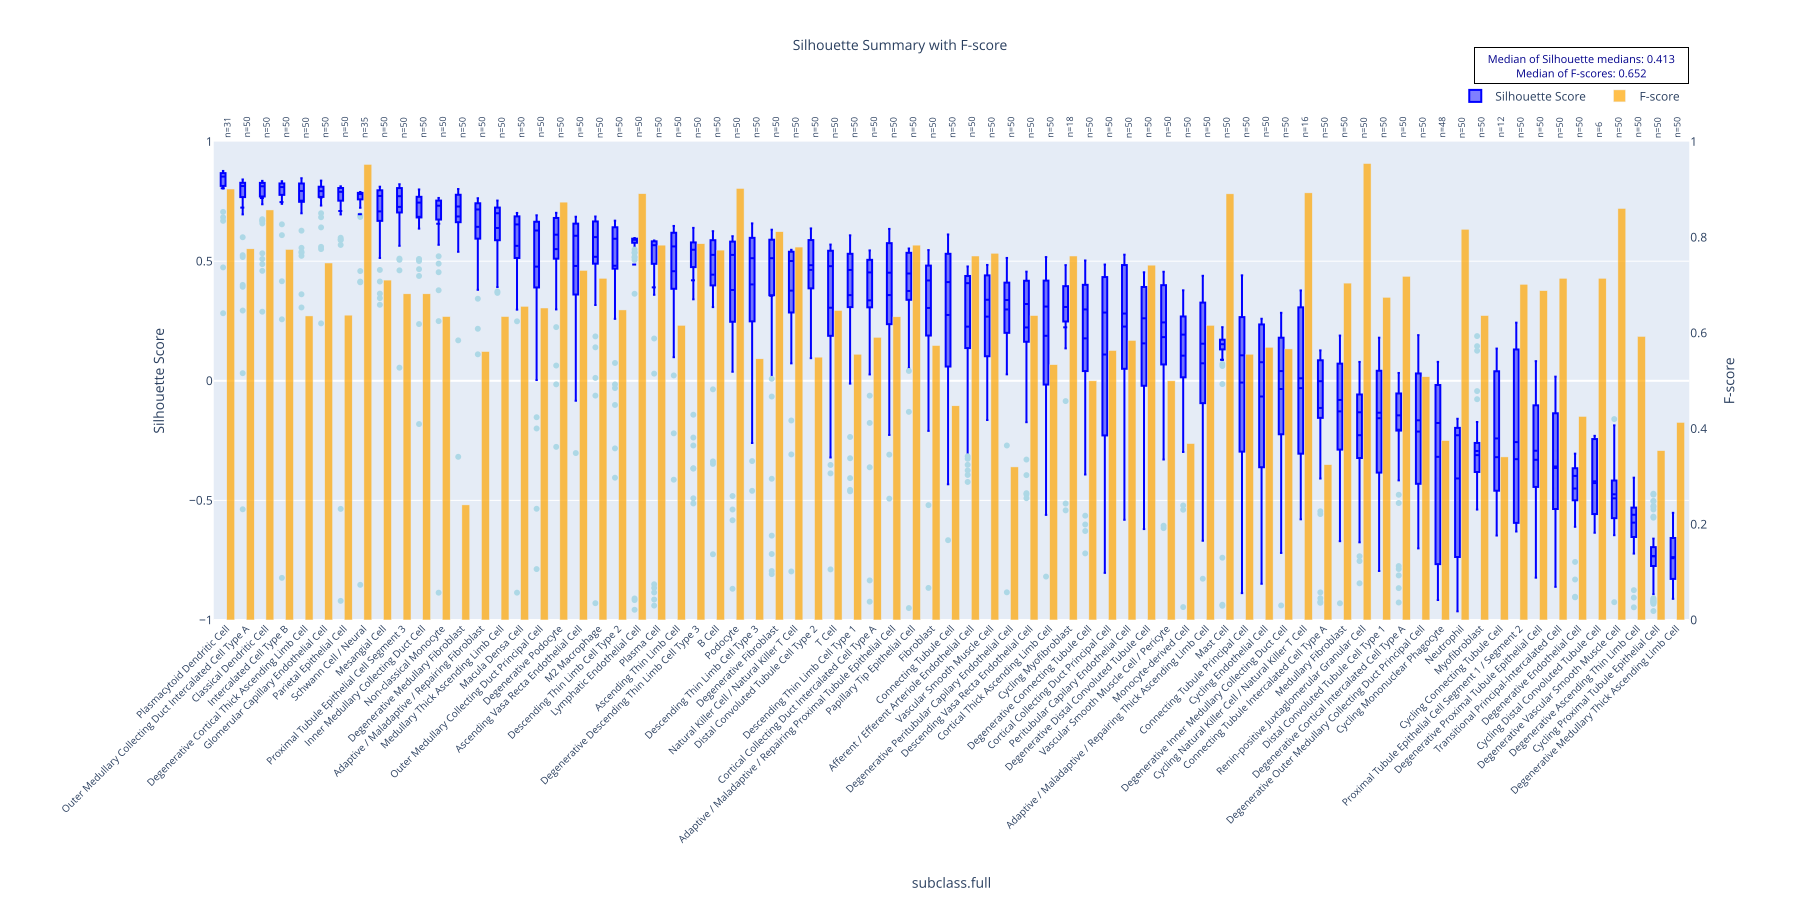

Values plotted in this chart, from the file beside it:
subclass.full, mean, std, median, count, q1, q3, f_score
Plasmacytoid Dendritic Cell, 0.8049, 0.1283, 0.8537, 31, 0.8155, 0.8679, 0.9009
Outer Medullary Collecting Duct Intercal…, 0.724, 0.2441, 0.8142, 50, 0.7704, 0.8277, 0.7759
Classical Dendritic Cell, 0.764, 0.1165, 0.8132, 50, 0.7713, 0.8273, 0.8571
Intercalated Cell Type B, 0.7472, 0.2486, 0.8099, 50, 0.779, 0.8246, 0.7746
Degenerative Cortical Thick Ascending Li…, 0.7531, 0.1192, 0.7936, 50, 0.7498, 0.8232, 0.6356
Glomerular Capillary Endothelial Cell, 0.7663, 0.09689, 0.793, 50, 0.7691, 0.8105, 0.7463
Parietal Epithelial Cell, 0.7098, 0.3051, 0.79, 50, 0.7564, 0.806, 0.6373
Schwann Cell / Neural, 0.6964, 0.2878, 0.7806, 35, 0.7614, 0.7856, 0.9524
Mesangial Cell, 0.7082, 0.1335, 0.7728, 50, 0.6702, 0.796, 0.7105
Proximal Tubule Epithelial Cell Segment …, 0.727, 0.1339, 0.7718, 50, 0.7065, 0.8056, 0.6818
Inner Medullary Collecting Duct Cell, 0.6856, 0.1666, 0.745, 50, 0.6853, 0.7687, 0.6818
Non-classical Monocyte, 0.6565, 0.2469, 0.732, 50, 0.6753, 0.7533, 0.6343
Degenerative Medullary Fibroblast, 0.687, 0.1781, 0.7286, 50, 0.6663, 0.7765, 0.2406
Adaptive / Maladaptive / Repairing Fibro…, 0.6437, 0.1487, 0.7163, 50, 0.596, 0.7413, 0.5612
Medullary Thick Ascending Limb Cell, 0.6389, 0.117, 0.7005, 50, 0.5885, 0.7239, 0.6343
Macula Densa Cell, 0.5643, 0.2411, 0.6537, 50, 0.5182, 0.6871, 0.6557
Outer Medullary Collecting Duct Principa…, 0.4774, 0.318, 0.6283, 50, 0.4096, 0.6645, 0.6522
Degenerative Podocyte, 0.5505, 0.1987, 0.6109, 50, 0.5148, 0.6807, 0.8735
Ascending Vasa Recta Endothelial Cell, 0.4802, 0.2461, 0.6064, 50, 0.3654, 0.6555, 0.7308
M2 Macrophage, 0.5184, 0.271, 0.6006, 50, 0.4922, 0.6661, 0.7143
Descending Thin Limb Cell Type 2, 0.4811, 0.2555, 0.5938, 50, 0.4719, 0.6403, 0.6481
Lymphatic Endothelial Cell, 0.486, 0.3629, 0.5894, 50, 0.5775, 0.5942, 0.8911
Plasma Cell, 0.3906, 0.4434, 0.5669, 50, 0.491, 0.5828, 0.7836
Ascending Thin Limb Cell, 0.4581, 0.23, 0.5617, 50, 0.3962, 0.6174, 0.6159
Degenerative Descending Thin Limb Cell T…, 0.4201, 0.3221, 0.5479, 50, 0.4759, 0.5781, 0.7865
B Cell, 0.4438, 0.2652, 0.5266, 50, 0.402, 0.5862, 0.7732
Podocyte, 0.3797, 0.3369, 0.5264, 50, 0.2672, 0.5808, 0.9021
Descending Thin Limb Cell Type 3, 0.4029, 0.2736, 0.5125, 50, 0.2593, 0.5973, 0.546
Degenerative Fibroblast, 0.355, 0.3889, 0.5125, 50, 0.3597, 0.5851, 0.8117
Natural Killer Cell / Natural Killer T C…, 0.377, 0.2583, 0.5009, 50, 0.2884, 0.5388, 0.7796
Distal Convoluted Tubule Cell Type 2, 0.4638, 0.1362, 0.4833, 50, 0.3882, 0.5848, 0.5495
T Cell, 0.3054, 0.3247, 0.4792, 50, 0.1926, 0.5433, 0.6471
Descending Thin Limb Cell Type 1, 0.3582, 0.281, 0.4635, 50, 0.3178, 0.5303, 0.5556
Cortical Collecting Duct Intercalated Ce…, 0.3364, 0.3153, 0.4532, 50, 0.3118, 0.5055, 0.5909
Adaptive / Maladaptive / Repairing Proxi…, 0.3584, 0.2781, 0.452, 50, 0.2445, 0.5749, 0.6338
Papillary Tip Epithelial Cell, 0.3756, 0.2498, 0.4486, 50, 0.3391, 0.5343, 0.7836
Fibroblast, 0.3045, 0.2732, 0.4195, 50, 0.1913, 0.4811, 0.5738
Connecting Tubule Cell, 0.2753, 0.325, 0.4127, 50, 0.06085, 0.5301, 0.4478
Afferent / Efferent Arteriole Endothelia…, 0.2265, 0.3075, 0.4081, 50, 0.1579, 0.4373, 0.7609
Vascular Smooth Muscle Cell, 0.2683, 0.1991, 0.3388, 50, 0.1075, 0.4399, 0.7667
Degenerative Peritubular Capilary Endoth…, 0.2982, 0.2288, 0.3377, 50, 0.2159, 0.4081, 0.32
Descending Vasa Recta Endothelial Cell, 0.223, 0.2684, 0.321, 50, 0.1634, 0.4172, 0.6364
Cortical Thick Ascending Limb Cell, 0.1882, 0.315, 0.3104, 50, 0.003658, 0.417, 0.5337
Cycling Myofibroblast, 0.2235, 0.3042, 0.3086, 18, 0.2501, 0.3949, 0.7609
Degenerative Connecting Tubule Cell, 0.1773, 0.3193, 0.2985, 50, 0.05914, 0.4002, 0.5
Cortical Collecting Duct Principal Cell, 0.1099, 0.38, 0.2853, 50, -0.2266, 0.4318, 0.5634
Peritubular Capilary Endothelial Cell, 0.2267, 0.2895, 0.2812, 50, 0.05198, 0.483, 0.5844
Degenerative Distal Convoluted Tubule Ce…, 0.1565, 0.29, 0.2613, 50, -0.002446, 0.3907, 0.7418
Vascular Smooth Muscle Cell / Pericyte, 0.1826, 0.2634, 0.2441, 50, 0.07591, 0.3988, 0.5
Monocyte-derived Cell, 0.1051, 0.2603, 0.1931, 50, 0.01902, 0.2679, 0.3689
Adaptive / Maladaptive / Repairing Thick…, 0.07308, 0.3269, 0.1551, 50, -0.07603, 0.3253, 0.6159
Mast Cell, 0.08805, 0.2493, 0.153, 50, 0.133, 0.1717, 0.8908
Connecting Tubule Principal Cell, -0.007363, 0.3451, 0.1066, 50, -0.2947, 0.2644, 0.5556
Cycling Endothelial Cell, -0.06569, 0.3347, 0.07774, 50, -0.3596, 0.2349, 0.5702
Degenerative Inner Medullary Collecting …, -0.03432, 0.2663, 0.04073, 50, -0.2224, 0.1766, 0.5667
Cycling Natural Killer Cell / Natural Ki…, -0.03072, 0.3461, 0.01064, 16, -0.2889, 0.2999, 0.8929
Connecting Tubule Intercalated Cell Type…, -0.1135, 0.2858, -0.001706, 50, -0.1499, 0.07971, 0.3247
Medullary Fibroblast, -0.1278, 0.2534, -0.08, 50, -0.284, 0.07136, 0.7042
Renin-positive Juxtaglomerular Granular …, -0.2274, 0.2342, -0.1316, 50, -0.3122, -0.05786, 0.9542
Distal Convoluted Tubule Cell Type 1, -0.1564, 0.2403, -0.1334, 50, -0.3594, 0.041, 0.6746
... 15 more rows
